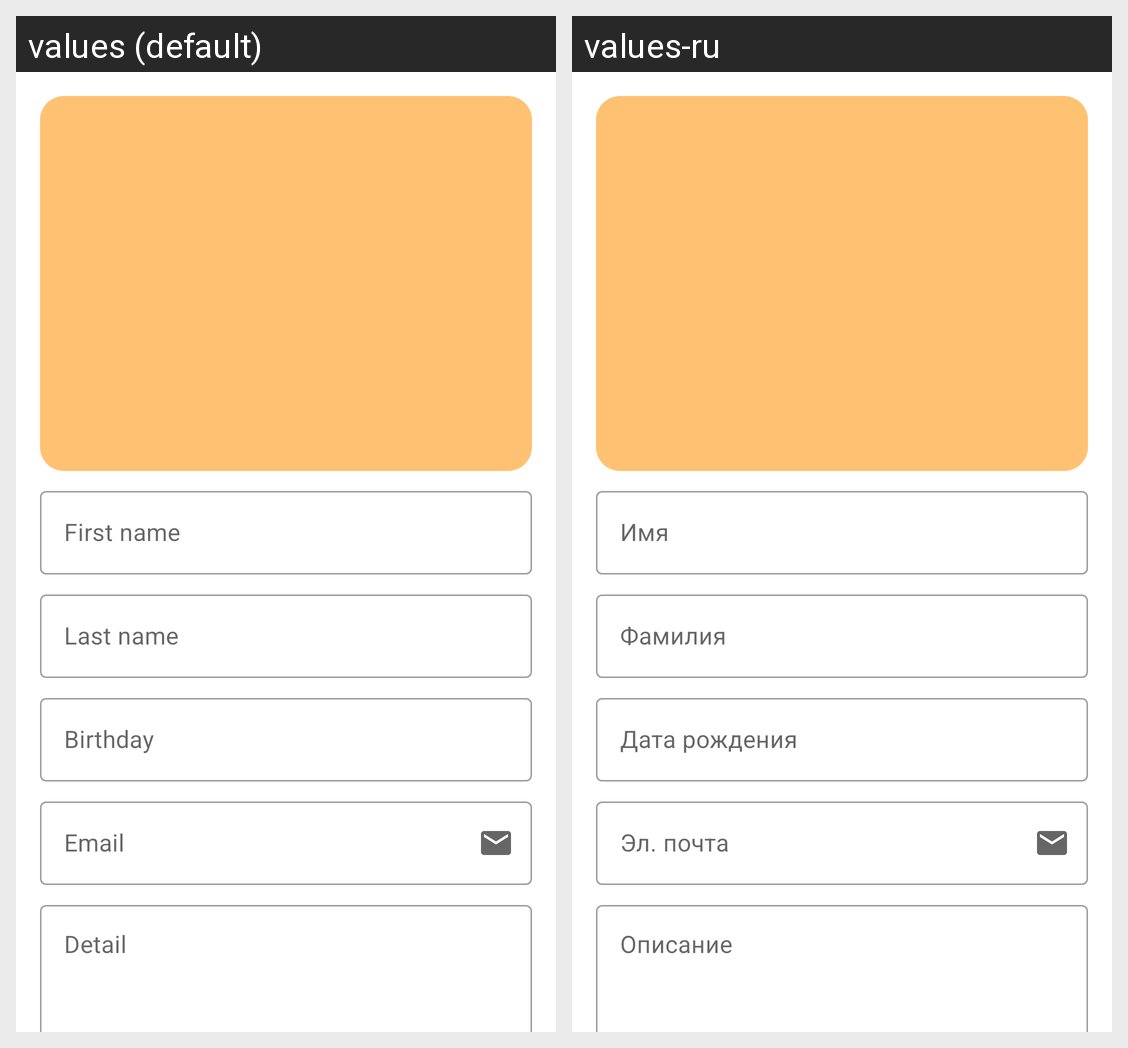

For this localized Android screen grid, give each drawn string resource with its value in every locale shown.
Android screen res/layout/detail_content.xml rendered under 2 locales, left to right: values (default), values-ru. Device: Nexus 5 (rendered at 1080×1920; each locale shown at half size, 540×960, under a caption strip naming it); theme Theme.DemoEx.
Strings drawn on this screen, with the default value and each locale's value (text and hints the layout hard-codes, and strings that could not be matched under every locale, appear in the picture but are not listed):

first_name
  values: First name
  values-ru: Имя

last_name
  values: Last name
  values-ru: Фамилия

birthday
  values: Birthday
  values-ru: Дата рождения

email
  values: Email
  values-ru: Эл. почта

detail
  values: Detail
  values-ru: Описание
